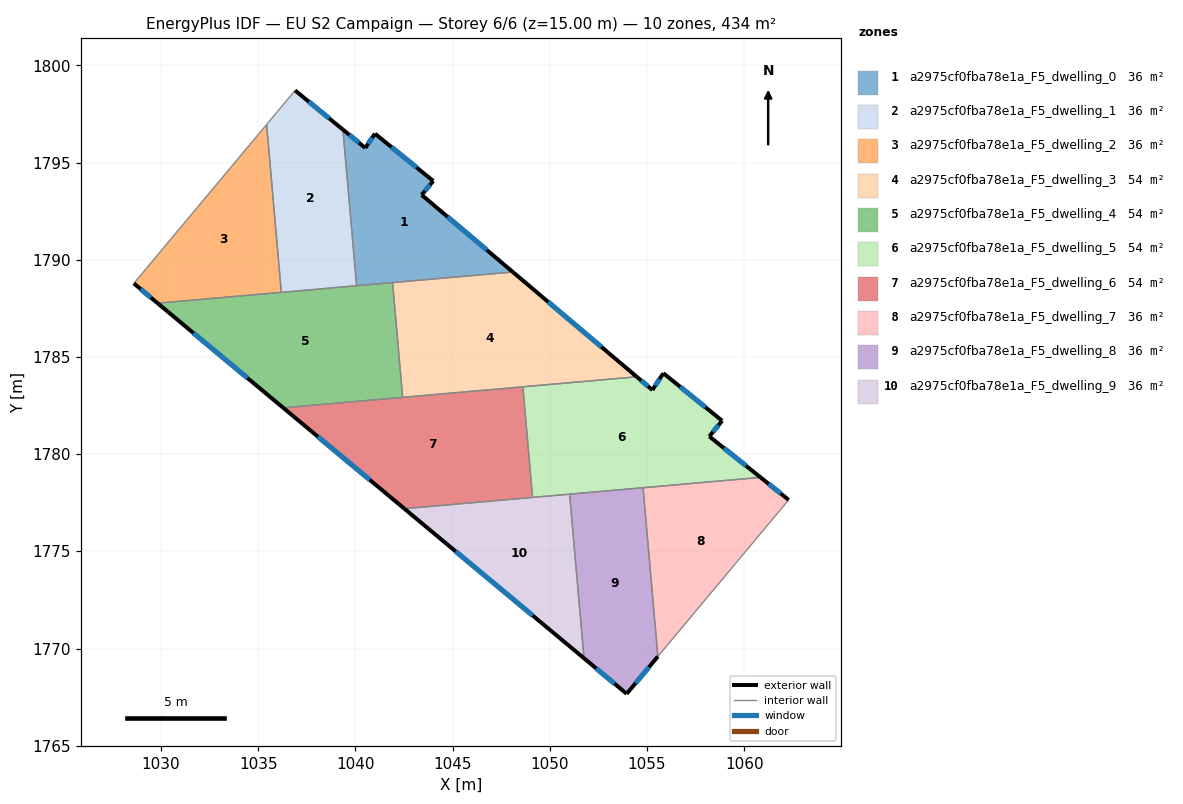
=== STOREY PLAN SPEC (per zone: floor XY polygon, exterior-wall plan segments, windows/doors) ===
zone 1: a2975cf0fba78e1a_F5_dwelling_0  (36.2 m²)
  floor: (1044.00, 1794.06) (1043.41, 1793.34) (1048.10, 1789.38) (1040.06, 1788.67) (1039.36, 1796.70) (1040.51, 1795.76) (1041.01, 1796.49)
  exterior wall: (1040.51, 1795.76) – (1039.36, 1796.70)  [1.5 m]
    window: (1040.18, 1796.03) – (1039.69, 1796.43)  [0.8 m²]
  exterior wall: (1041.01, 1796.49) – (1040.51, 1795.76)  [0.9 m]
    window: (1040.86, 1796.28) – (1040.65, 1795.97)  [0.5 m²]
  exterior wall: (1044.00, 1794.06) – (1041.01, 1796.49)  [3.9 m]
    window: (1043.15, 1794.75) – (1041.86, 1795.80)  [2.1 m²]
  exterior wall: (1043.41, 1793.34) – (1044.00, 1794.06)  [0.9 m]
    window: (1043.58, 1793.55) – (1043.83, 1793.85)  [0.5 m²]
  exterior wall: (1048.10, 1789.38) – (1043.41, 1793.34)  [6.1 m]
    window: (1046.76, 1790.51) – (1044.75, 1792.21)  [3.4 m²]
  interior walls: 3
zone 2: a2975cf0fba78e1a_F5_dwelling_1  (36.2 m²)
  floor: (1039.36, 1796.70) (1040.06, 1788.67) (1036.19, 1788.33) (1035.43, 1796.96) (1036.90, 1798.72)
  exterior wall: (1039.36, 1796.70) – (1036.90, 1798.72)  [3.2 m]
    window: (1038.65, 1797.28) – (1037.60, 1798.14)  [1.8 m²]
  interior walls: 4
zone 3: a2975cf0fba78e1a_F5_dwelling_2  (36.2 m²)
  floor: (1035.43, 1796.96) (1036.19, 1788.33) (1029.83, 1787.77) (1028.60, 1788.79)
  exterior wall: (1028.60, 1788.79) – (1029.83, 1787.77)  [1.6 m]
    window: (1028.95, 1788.50) – (1029.48, 1788.06)  [0.9 m²]
  interior walls: 3
zone 4: a2975cf0fba78e1a_F5_dwelling_3  (54.2 m²)
  floor: (1054.47, 1783.98) (1042.43, 1782.93) (1041.91, 1788.83) (1048.10, 1789.38)
  exterior wall: (1054.47, 1783.98) – (1048.10, 1789.38)  [8.3 m]
    window: (1052.65, 1785.52) – (1049.92, 1787.83)  [4.6 m²]
  interior walls: 4
zone 5: a2975cf0fba78e1a_F5_dwelling_4  (54.2 m²)
  floor: (1041.91, 1788.83) (1042.43, 1782.93) (1036.29, 1782.39) (1029.83, 1787.77)
  exterior wall: (1029.83, 1787.77) – (1036.29, 1782.39)  [8.4 m]
    window: (1031.67, 1786.23) – (1034.44, 1783.93)  [4.6 m²]
  interior walls: 5
zone 6: a2975cf0fba78e1a_F5_dwelling_5  (54.2 m²)
  floor: (1058.87, 1781.72) (1058.21, 1780.92) (1060.84, 1778.81) (1049.11, 1777.78) (1048.61, 1783.47) (1054.47, 1783.98) (1055.28, 1783.30) (1055.80, 1784.10) (1055.84, 1784.17)
  exterior wall: (1060.84, 1778.81) – (1058.21, 1780.92)  [3.4 m]
    window: (1060.09, 1779.41) – (1058.96, 1780.32)  [1.9 m²]
  exterior wall: (1055.28, 1783.30) – (1054.47, 1783.98)  [1.1 m]
    window: (1055.05, 1783.50) – (1054.70, 1783.79)  [0.6 m²]
  exterior wall: (1055.80, 1784.10) – (1055.28, 1783.30)  [0.9 m]
    window: (1055.65, 1783.87) – (1055.43, 1783.53)  [0.5 m²]
  exterior wall: (1055.84, 1784.17) – (1055.80, 1784.10)  [0.1 m]
  exterior wall: (1058.87, 1781.72) – (1055.84, 1784.17)  [3.9 m]
    window: (1058.00, 1782.42) – (1056.71, 1783.47)  [2.1 m²]
  exterior wall: (1058.21, 1780.92) – (1058.87, 1781.72)  [1.0 m]
    window: (1058.39, 1781.15) – (1058.68, 1781.49)  [0.6 m²]
  interior walls: 5
zone 7: a2975cf0fba78e1a_F5_dwelling_6  (54.2 m²)
  floor: (1048.61, 1783.47) (1049.11, 1777.78) (1042.52, 1777.20) (1036.29, 1782.39)
  exterior wall: (1036.29, 1782.39) – (1042.52, 1777.20)  [8.1 m]
    window: (1038.07, 1780.91) – (1040.74, 1778.68)  [4.5 m²]
  interior walls: 4
zone 8: a2975cf0fba78e1a_F5_dwelling_7  (36.2 m²)
  floor: (1062.29, 1777.65) (1055.56, 1769.60) (1054.80, 1778.28) (1060.84, 1778.81)
  exterior wall: (1062.29, 1777.65) – (1060.84, 1778.81)  [1.9 m]
    window: (1061.88, 1777.98) – (1061.26, 1778.48)  [1.0 m²]
  interior walls: 3
zone 9: a2975cf0fba78e1a_F5_dwelling_8  (36.2 m²)
  floor: (1054.80, 1778.28) (1055.56, 1769.60) (1053.96, 1767.68) (1051.76, 1769.50) (1051.02, 1777.95)
  exterior wall: (1053.96, 1767.68) – (1055.56, 1769.60)  [2.5 m]
    window: (1054.41, 1768.23) – (1055.10, 1769.05)  [1.4 m²]
  exterior wall: (1051.76, 1769.50) – (1053.96, 1767.68)  [2.9 m]
    window: (1052.39, 1768.98) – (1053.33, 1768.20)  [1.6 m²]
  interior walls: 3
zone 10: a2975cf0fba78e1a_F5_dwelling_9  (36.2 m²)
  floor: (1051.02, 1777.95) (1051.76, 1769.50) (1042.52, 1777.20)
  exterior wall: (1042.52, 1777.20) – (1051.76, 1769.50)  [12.0 m]
    window: (1045.16, 1775.00) – (1049.12, 1771.70)  [6.6 m²]
  interior walls: 3

=== DERIVED (storey summary) ===
Building: EU S2 Campaign
Storey: 6 of 6  (floor level z = 15.00 m)
Storey gross floor area: 433.9 m²
Zones on this storey: 10
  - a2975cf0fba78e1a_F5_dwelling_0: floor 36.2 m²; exterior wall 13.3 m (39.9 m²); 5 window(s) 7.3 m²; WWR 18.4%
  - a2975cf0fba78e1a_F5_dwelling_1: floor 36.2 m²; exterior wall 3.2 m (9.5 m²); 1 window(s) 1.8 m²; WWR 18.4%
  - a2975cf0fba78e1a_F5_dwelling_2: floor 36.2 m²; exterior wall 1.6 m (4.8 m²); 1 window(s) 0.9 m²; WWR 18.4%
  - a2975cf0fba78e1a_F5_dwelling_3: floor 54.2 m²; exterior wall 8.3 m (25.0 m²); 1 window(s) 4.6 m²; WWR 18.4%
  - a2975cf0fba78e1a_F5_dwelling_4: floor 54.2 m²; exterior wall 8.4 m (25.2 m²); 1 window(s) 4.6 m²; WWR 18.4%
  - a2975cf0fba78e1a_F5_dwelling_5: floor 54.2 m²; exterior wall 10.4 m (31.2 m²); 5 window(s) 5.7 m²; WWR 18.2%
  - a2975cf0fba78e1a_F5_dwelling_6: floor 54.2 m²; exterior wall 8.1 m (24.3 m²); 1 window(s) 4.5 m²; WWR 18.4%
  - a2975cf0fba78e1a_F5_dwelling_7: floor 36.2 m²; exterior wall 1.9 m (5.6 m²); 1 window(s) 1.0 m²; WWR 18.4%
  - a2975cf0fba78e1a_F5_dwelling_8: floor 36.2 m²; exterior wall 5.4 m (16.1 m²); 2 window(s) 3.0 m²; WWR 18.4%
  - a2975cf0fba78e1a_F5_dwelling_9: floor 36.2 m²; exterior wall 12.0 m (36.1 m²); 1 window(s) 6.6 m²; WWR 18.4%
Zone adjacency (shared interzone walls):
  - a2975cf0fba78e1a_F5_dwelling_0 ↔ a2975cf0fba78e1a_F5_dwelling_1
  - a2975cf0fba78e1a_F5_dwelling_0 ↔ a2975cf0fba78e1a_F5_dwelling_3
  - a2975cf0fba78e1a_F5_dwelling_0 ↔ a2975cf0fba78e1a_F5_dwelling_4
  - a2975cf0fba78e1a_F5_dwelling_1 ↔ a2975cf0fba78e1a_F5_dwelling_2
  - a2975cf0fba78e1a_F5_dwelling_1 ↔ a2975cf0fba78e1a_F5_dwelling_4
  - a2975cf0fba78e1a_F5_dwelling_2 ↔ a2975cf0fba78e1a_F5_dwelling_4
  - a2975cf0fba78e1a_F5_dwelling_3 ↔ a2975cf0fba78e1a_F5_dwelling_4
  - a2975cf0fba78e1a_F5_dwelling_3 ↔ a2975cf0fba78e1a_F5_dwelling_5
  - a2975cf0fba78e1a_F5_dwelling_3 ↔ a2975cf0fba78e1a_F5_dwelling_6
  - a2975cf0fba78e1a_F5_dwelling_4 ↔ a2975cf0fba78e1a_F5_dwelling_6
  - a2975cf0fba78e1a_F5_dwelling_5 ↔ a2975cf0fba78e1a_F5_dwelling_6
  - a2975cf0fba78e1a_F5_dwelling_5 ↔ a2975cf0fba78e1a_F5_dwelling_7
  - a2975cf0fba78e1a_F5_dwelling_5 ↔ a2975cf0fba78e1a_F5_dwelling_8
  - a2975cf0fba78e1a_F5_dwelling_5 ↔ a2975cf0fba78e1a_F5_dwelling_9
  - a2975cf0fba78e1a_F5_dwelling_6 ↔ a2975cf0fba78e1a_F5_dwelling_9
  - a2975cf0fba78e1a_F5_dwelling_7 ↔ a2975cf0fba78e1a_F5_dwelling_8
  - a2975cf0fba78e1a_F5_dwelling_8 ↔ a2975cf0fba78e1a_F5_dwelling_9